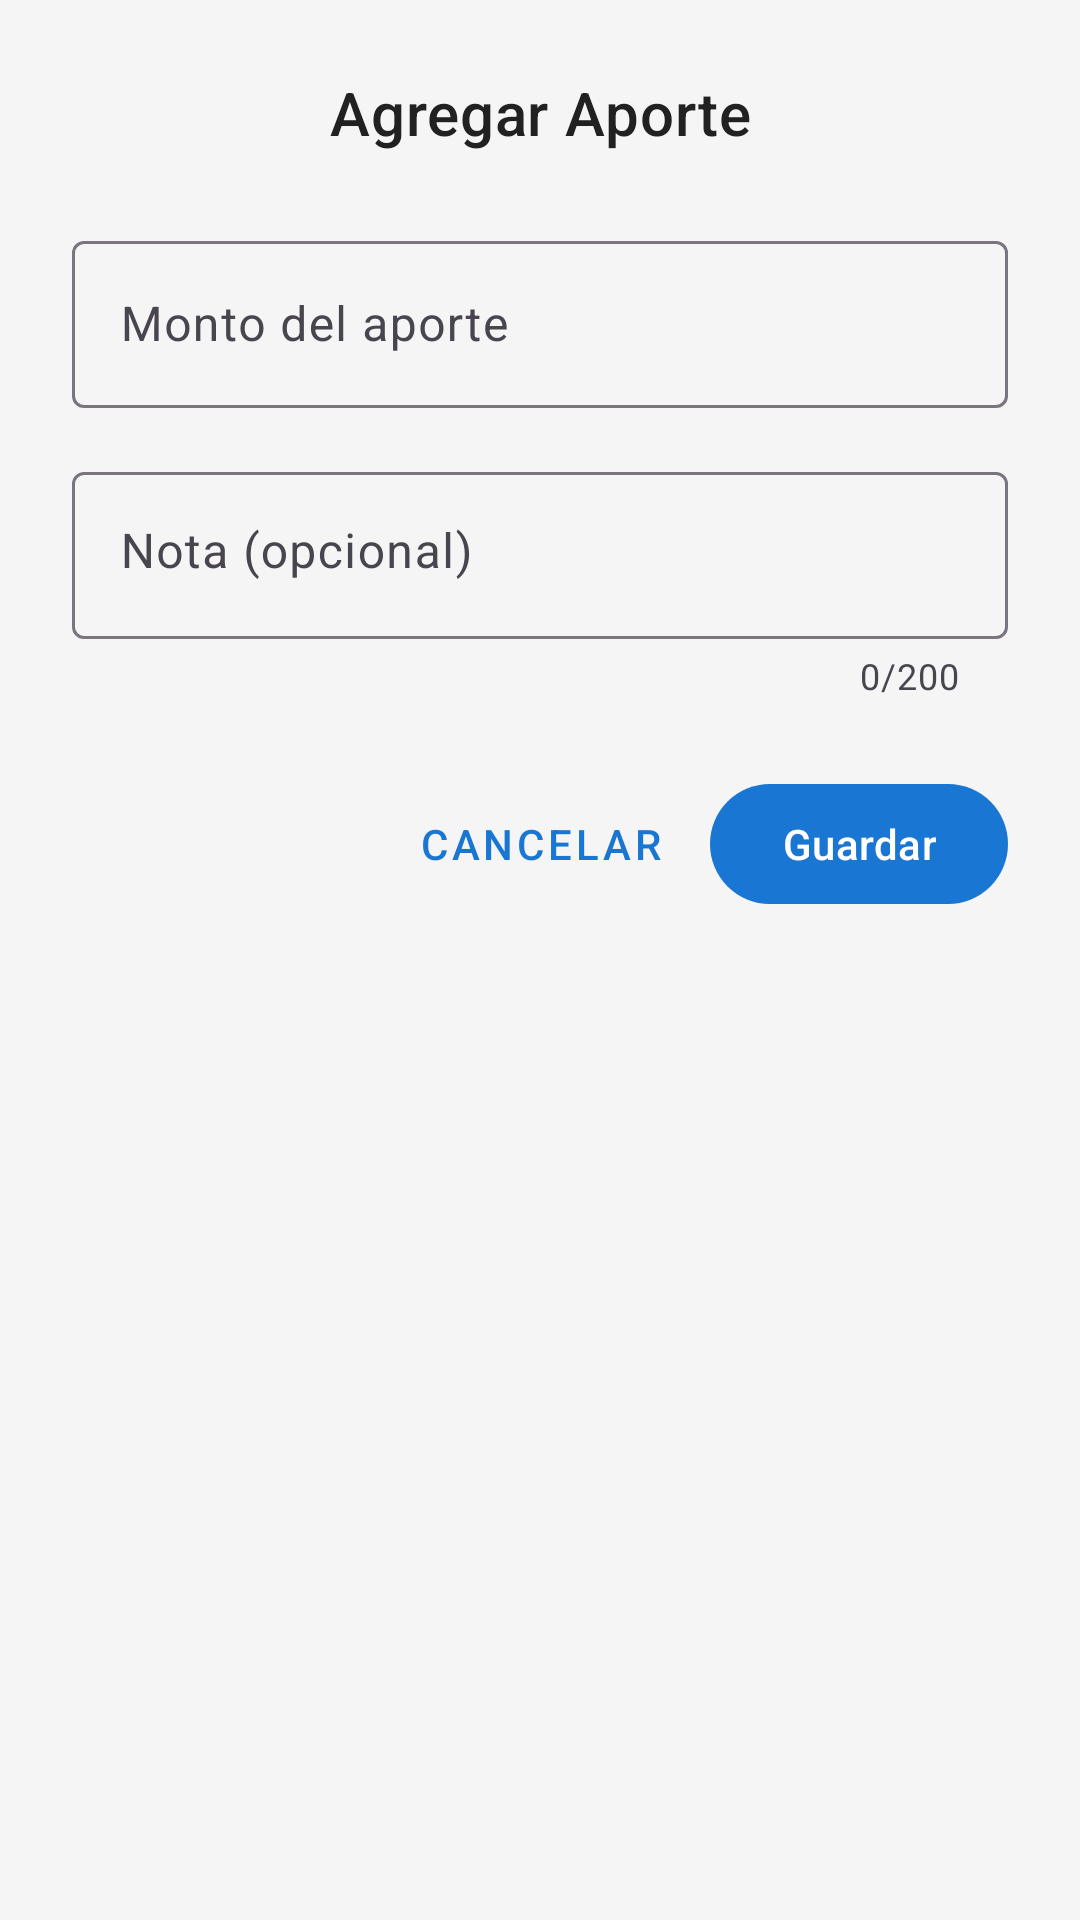

Android layout source for this screen:
<!-- AndroidManifest.xml: application theme Theme.MyApplication -->
<!-- res/layout/dialog_add_aporte.xml -->
<?xml version="1.0" encoding="utf-8"?>
<LinearLayout
    xmlns:android="http://schemas.android.com/apk/res/android"
    xmlns:app="http://schemas.android.com/apk/res-auto"
    android:layout_width="match_parent"
    android:layout_height="wrap_content"
    android:orientation="vertical"
    android:padding="24dp">

    <TextView
        android:layout_width="match_parent"
        android:layout_height="wrap_content"
        android:text="@string/agregar_aporte"
        android:textAppearance="?attr/textAppearanceHeadline6"
        android:layout_marginBottom="24dp"
        android:gravity="center" />

    <com.google.android.material.textfield.TextInputLayout
        android:id="@+id/layout_monto"
        android:layout_width="match_parent"
        android:layout_height="wrap_content"
        android:layout_marginBottom="16dp"
        android:hint="@string/monto_aporte"
        app:prefixText="S/ "
        app:endIconMode="clear_text">

        <com.google.android.material.textfield.TextInputEditText
            android:id="@+id/et_monto"
            android:layout_width="match_parent"
            android:layout_height="wrap_content"
            android:inputType="numberDecimal" />

    </com.google.android.material.textfield.TextInputLayout>

    <com.google.android.material.textfield.TextInputLayout
        android:layout_width="match_parent"
        android:layout_height="wrap_content"
        android:layout_marginBottom="24dp"
        android:hint="@string/nota_opcional"
        app:endIconMode="clear_text"
        app:counterEnabled="true"
        app:counterMaxLength="200">

        <com.google.android.material.textfield.TextInputEditText
            android:id="@+id/et_nota"
            android:layout_width="match_parent"
            android:layout_height="wrap_content"
            android:inputType="textCapSentences"
            android:lines="3"
            android:gravity="top"
            android:maxLength="200" />

    </com.google.android.material.textfield.TextInputLayout>

    <LinearLayout
        android:layout_width="match_parent"
        android:layout_height="wrap_content"
        android:orientation="horizontal"
        android:gravity="end">

        <com.google.android.material.button.MaterialButton
            android:id="@+id/btn_cancelar"
            android:layout_width="wrap_content"
            android:layout_height="wrap_content"
            android:layout_marginEnd="8dp"
            android:text="@string/cancelar"
            style="@style/Widget.MaterialComponents.Button.TextButton" />

        <com.google.android.material.button.MaterialButton
            android:id="@+id/btn_guardar"
            android:layout_width="wrap_content"
            android:layout_height="wrap_content"
            android:text="@string/guardar" />

    </LinearLayout>

</LinearLayout>
<!-- resources referenced by this layout -->
<resources>
  <string name="agregar_aporte">Agregar Aporte</string>
  <string name="cancelar">Cancelar</string>
  <string name="guardar">Guardar</string>
  <string name="monto_aporte">Monto del aporte</string>
  <string name="nota_opcional">Nota (opcional)</string>
  <style name="Theme.MyApplication" parent="Base.Theme.MyApplication" />
  <style name="Base.Theme.MyApplication" parent="Theme.Material3.DayNight.NoActionBar">
          
          <item name="colorPrimary">@color/colorPrimary</item>
          <item name="colorOnPrimary">@color/colorOnPrimary</item>
  
          
          <item name="android:windowBackground">@color/appBackground</item>
  
          
          <item name="android:textColor">@color/textColor</item>
      </style>
  <color name="colorPrimary">#1976D2</color>
  <color name="colorOnPrimary">#FFFFFF</color>
  <color name="appBackground">#F5F5F5</color>
  <color name="textColor">#212121</color>
</resources>
